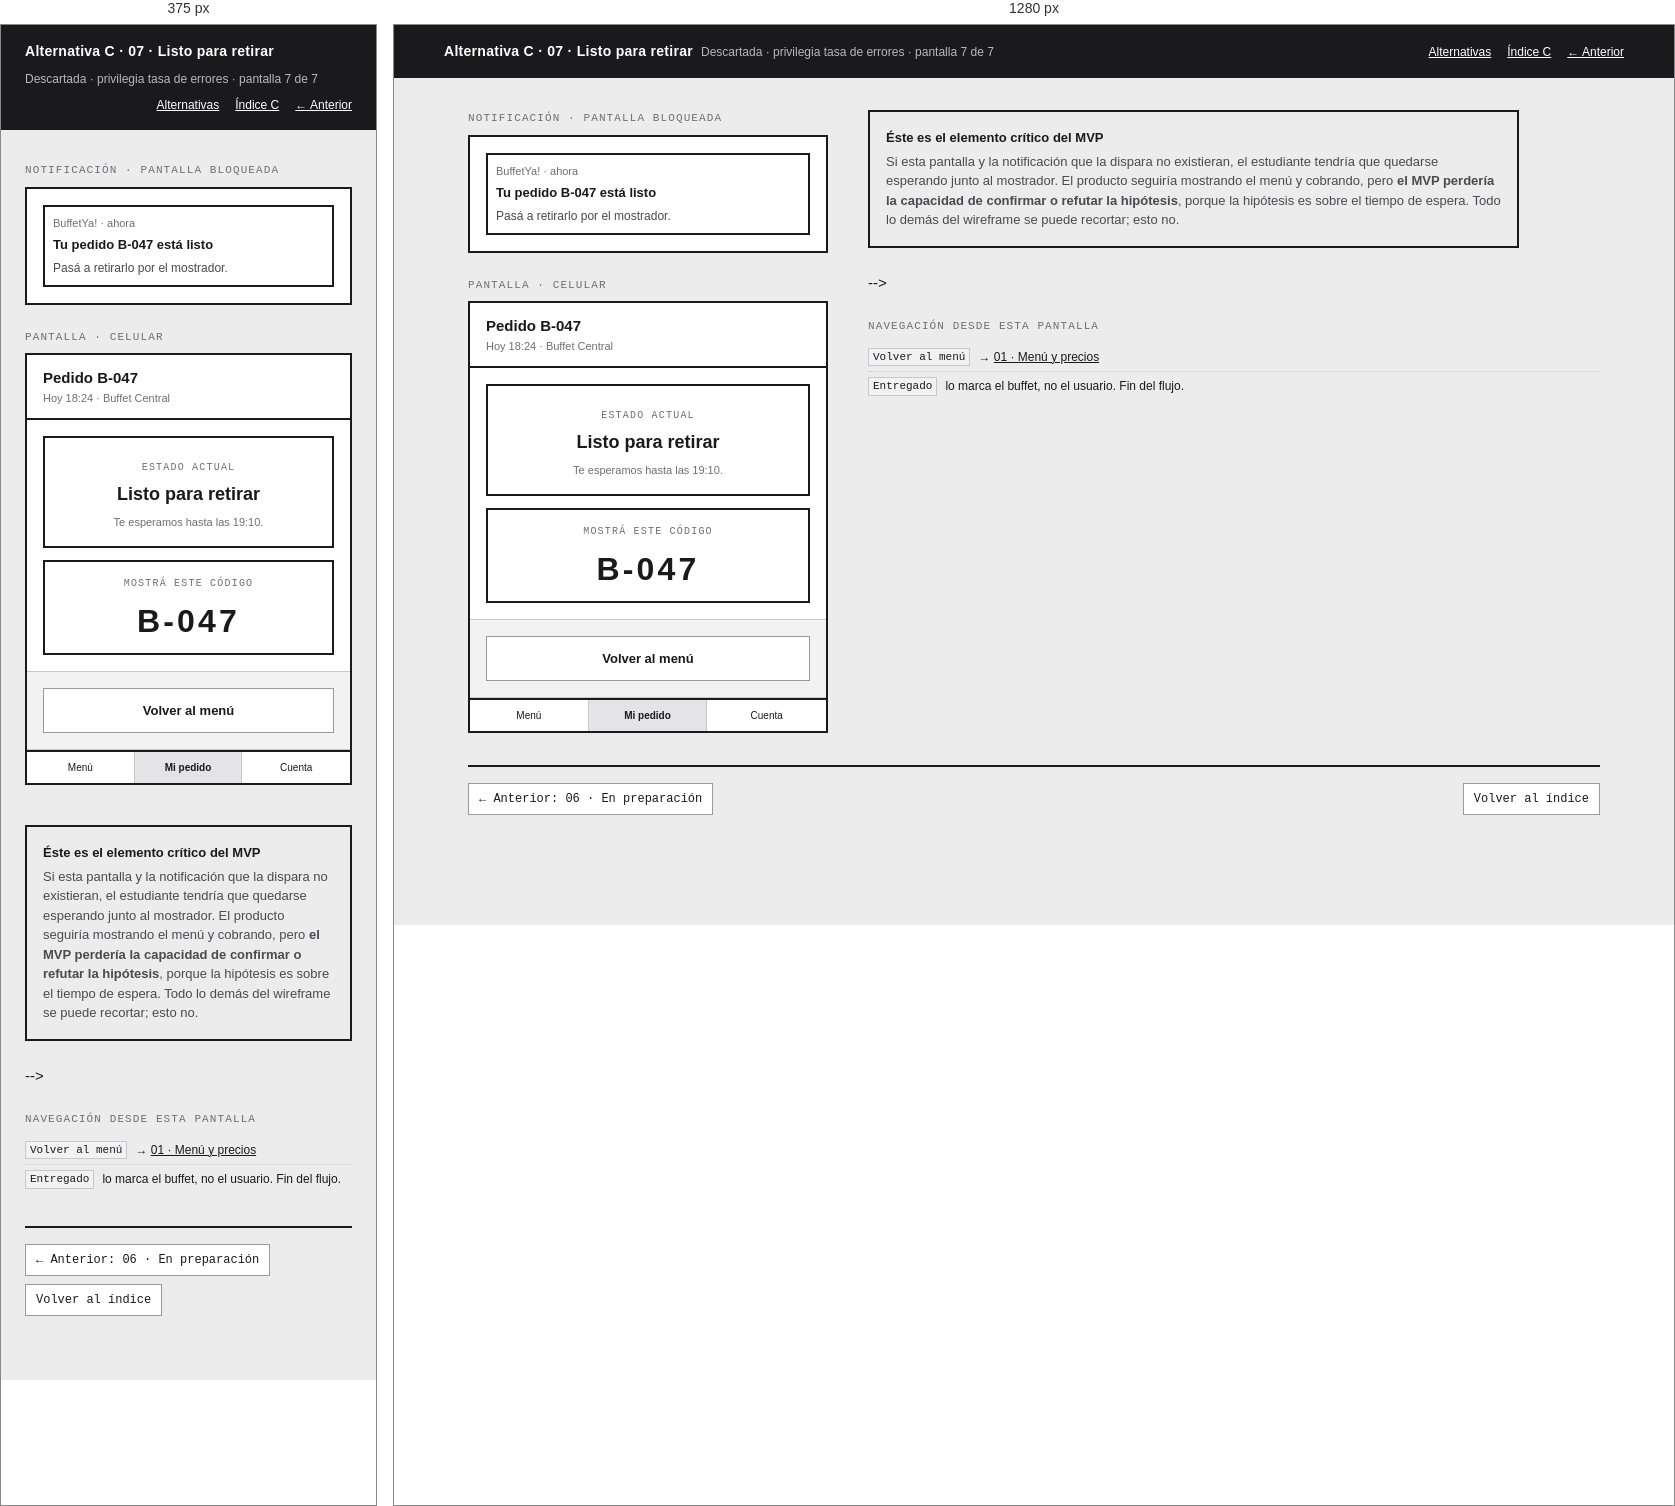
Rendered at 375 px and 1280 px, left to right.

<!-- file: 07-listo.html -->
<!doctype html>
<html lang="es">
<head>
<meta charset="utf-8">
<meta name="viewport" content="width=device-width, initial-scale=1">
<title>C · 07 · Listo para retirar · Wireframe BuffetYa!</title>
<link rel="stylesheet" href="../wireframe.css">
</head>
<body>

<header class="topbar">
  <div class="topbar__in">
    <span class="topbar__t">Alternativa C · 07 · Listo para retirar</span>
    <span class="topbar__s">Descartada · privilegia tasa de errores · pantalla 7 de 7</span>
    <nav class="topbar__nav">
      <a href="../index.html">Alternativas</a>
      <a href="index.html">Índice C</a>
      <a href="06-estado.html">&larr; Anterior</a>
    </nav>
  </div>
</header>

<main class="sheet">
  <div class="pair">

    <div>
      <p class="screen__label">Notificación · pantalla bloqueada</p>
      <div class="screen" style="margin-bottom:24px">
        <div class="band">
          <div class="rowx" style="align-items:flex-start">
            <div class="card" style="flex:1; border-width:2px; border-color:var(--w-ink)">
              <div class="stack" style="gap:4px">
                <span class="micro">BuffetYa! · ahora</span>
                <span class="h">Tu pedido B-047 está listo</span>
                <span class="sub">Pasá a retirarlo por el mostrador.</span>
              </div>
            </div>
          </div>
        </div>
      </div>

      <p class="screen__label">Pantalla · celular</p>
      <div class="screen">

        <div class="appbar">
          <div class="appbar__grow">
            <div class="appbar__title">Pedido B-047</div>
            <div class="appbar__sub">Hoy 18:24 · Buffet Central</div>
          </div>
        </div>

        <div class="band">
          <div class="rowx" style="align-items:flex-start; margin-bottom:12px">
            <div class="state" style="flex:1">
              <span class="state__k">ESTADO ACTUAL</span>
              <div class="state__v">Listo para retirar</div>
              <p class="micro" style="margin-top:6px">Te esperamos hasta las 19:10.</p>
            </div>
          </div>

          <div class="card" style="text-align:center; border-width:2px; border-color:var(--w-ink)">
            <span class="state__k">MOSTRÁ ESTE CÓDIGO</span>
            <div style="font-size:32px; font-weight:700; letter-spacing:.1em; margin-top:4px">B-047</div>
          </div>
        </div>

<!--         <div class="band">
          <div class="rowx" style="align-items:flex-start">
            <div class="card" style="flex:1">
              <div class="stack" style="gap:4px">
                <span class="h">Buffet Central · Edificio A</span>
                <span class="micro">Planta baja, mostrador de retiro de pedidos.</span>
              </div>
            </div>
          </div>
        </div> -->

        <!-- <div class="band">
          <div class="steps">
            <div class="step step--done">
              <span class="step__m">✓</span>
              <div><div class="step__t">Pedido recibido</div><div class="step__d">18:24</div></div>
            </div>
            <div class="step step--done">
              <span class="step__m">✓</span>
              <div><div class="step__t">Pago acreditado</div><div class="step__d">18:24</div></div>
            </div>
            <div class="step step--done">
              <span class="step__m">✓</span>
              <div><div class="step__t">En preparación</div><div class="step__d">18:26</div></div>
            </div>
            <div class="step step--now">
              <span class="step__m">4</span>
              <div><div class="step__t">Listo para retirar</div><div class="step__d">18:31</div></div>
            </div>
            <div class="step">
              <span class="step__m">5</span>
              <div><div class="step__t">Entregado</div><div class="step__d">&mdash;</div></div>
            </div>
          </div>
        </div> -->

        <div class="band band--fill">
          <div class="rowx" style="align-items:flex-start">
            <div style="flex:1">
              <a class="btn" href="01-menu.html">Volver al menú</a>
            </div>
          </div>
        </div>

        <nav class="tabbar">
          <a href="01-menu.html">Menú</a>
          <a href="07-listo.html" aria-current="page">Mi pedido</a>
          <a href="04-pago.html">Cuenta</a>
        </nav>

      </div>
    </div>

    <div class="notes">
      <div class="callout" style="margin-top:0; margin-bottom:24px">
        <div class="callout__h">Éste es el elemento crítico del MVP</div>
        <p>
          Si esta pantalla y la notificación que la dispara no existieran, el
          estudiante tendría que quedarse esperando junto al mostrador. El producto
          seguiría mostrando el menú y cobrando, pero <b>el MVP perdería la capacidad
          de confirmar o refutar la hipótesis</b>, porque la hipótesis es sobre el
          tiempo de espera. Todo lo demás del wireframe se puede recortar; esto no.
        </p>
      </div>

-->

      <div class="links">
        <div class="links__h">Navegación desde esta pantalla</div>
        <ul>
          <li><code>Volver al menú</code> <span>&rarr; <a href="01-menu.html">01 · Menú y precios</a></span></li>
          <li><code>Entregado</code> <span>lo marca el buffet, no el usuario. Fin del flujo.</span></li>
        </ul>
      </div>
    </div>

  </div>

  <div class="flownav">
    <a href="06-estado.html">&larr; Anterior: 06 · En preparación</a>
    <span class="flownav__sp"></span>
    <a href="index.html">Volver al índice</a>
  </div>
</main>
</body>
</html>


/* @media block from wireframe.css */
@media (max-width: 860px) { .pair { grid-template-columns: 1fr; } }

/* @media block from wireframe.css */
@media (max-width: 860px) { .screen { position: static; } }